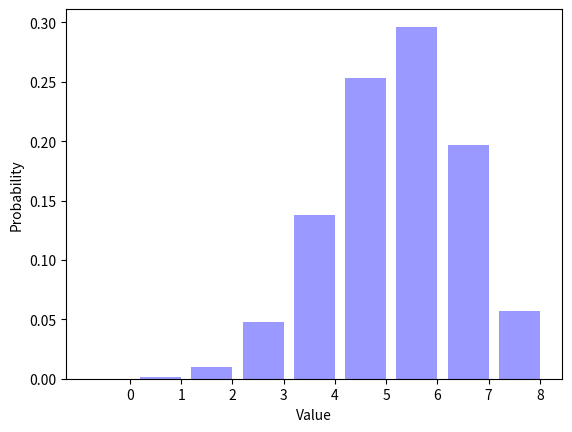

Reproduce this figure in Python.
__author__ = "Malik Aldabbagh"

__NetID__ = "323008160"

__GitHubID__ = "alda836"

__SelfGrade__ = "5"

__Challenge__ = "1"

__Answer1__ = "the sum is equal to 1.0"

__Answer2__ = " 6. The average number of ones is 0.6981"



"""

Random Signals and Systems

Course: ECEN 303-502

Maximum Grade: 5pt

"""



import random

import math

import matplotlib.pyplot as plt





ParameterP = 0.7

NumberFlips = 8

NumberTrials = 100000

Trials = []





def biasedcoinflip(p=0.5):

    if random.random() < p:

            return 1


    else :
            return 0


for TrialIndex1 in range(0, NumberTrials):

    Trials.append(biasedcoinflip(ParameterP))



TrialAverage = sum(Trials) / (1.0 * len(Trials))

print('he average number of ones is {0:.4f}.'.format(TrialAverage))



SumTrials = []

for TrialIndex2 in range(0, NumberTrials):
    cnt = 0
    for i in range(0,NumberFlips):
        cnt += biasedcoinflip(ParameterP)
    SumTrials.append(cnt)


Distribution = []

for OutcomeIndex1 in range(0, NumberFlips + 1):

    Distribution.append(SumTrials.count(OutcomeIndex1) / (1.0 * NumberTrials))


print (repr(Distribution))


counter=0   # just a counter for the for-loop
Sum =0.0    # add the summation
for i in range (0, len(Distribution)):
    Sum += Distribution[i]

print(Sum)


OutcomeIndex2 = range(0, NumberFlips + 1)

num_bins = len(OutcomeIndex2)

bar_width = 0.8

XticksIndex = [(outcome + (0.5 * bar_width)) for outcome in OutcomeIndex2]

opacity = 0.4



plt.bar(OutcomeIndex2, Distribution, bar_width, alpha=opacity, color='b')

plt.xlabel("Value")

plt.ylabel("Probability")

plt.xticks(XticksIndex, OutcomeIndex2)

plt.show()



"""

Describe what happens to the figure as you vary ParameterP from zero to one.



What is the sum of the elements in Distribtion?

Place your answer in the __Answer1__ variable at the top of this file.



What is the most likely outcome for ParameterP = 0.7 and NumberFlips = 8?

Place your answer in the __Answer2__ variable at the top of this file.





"""
